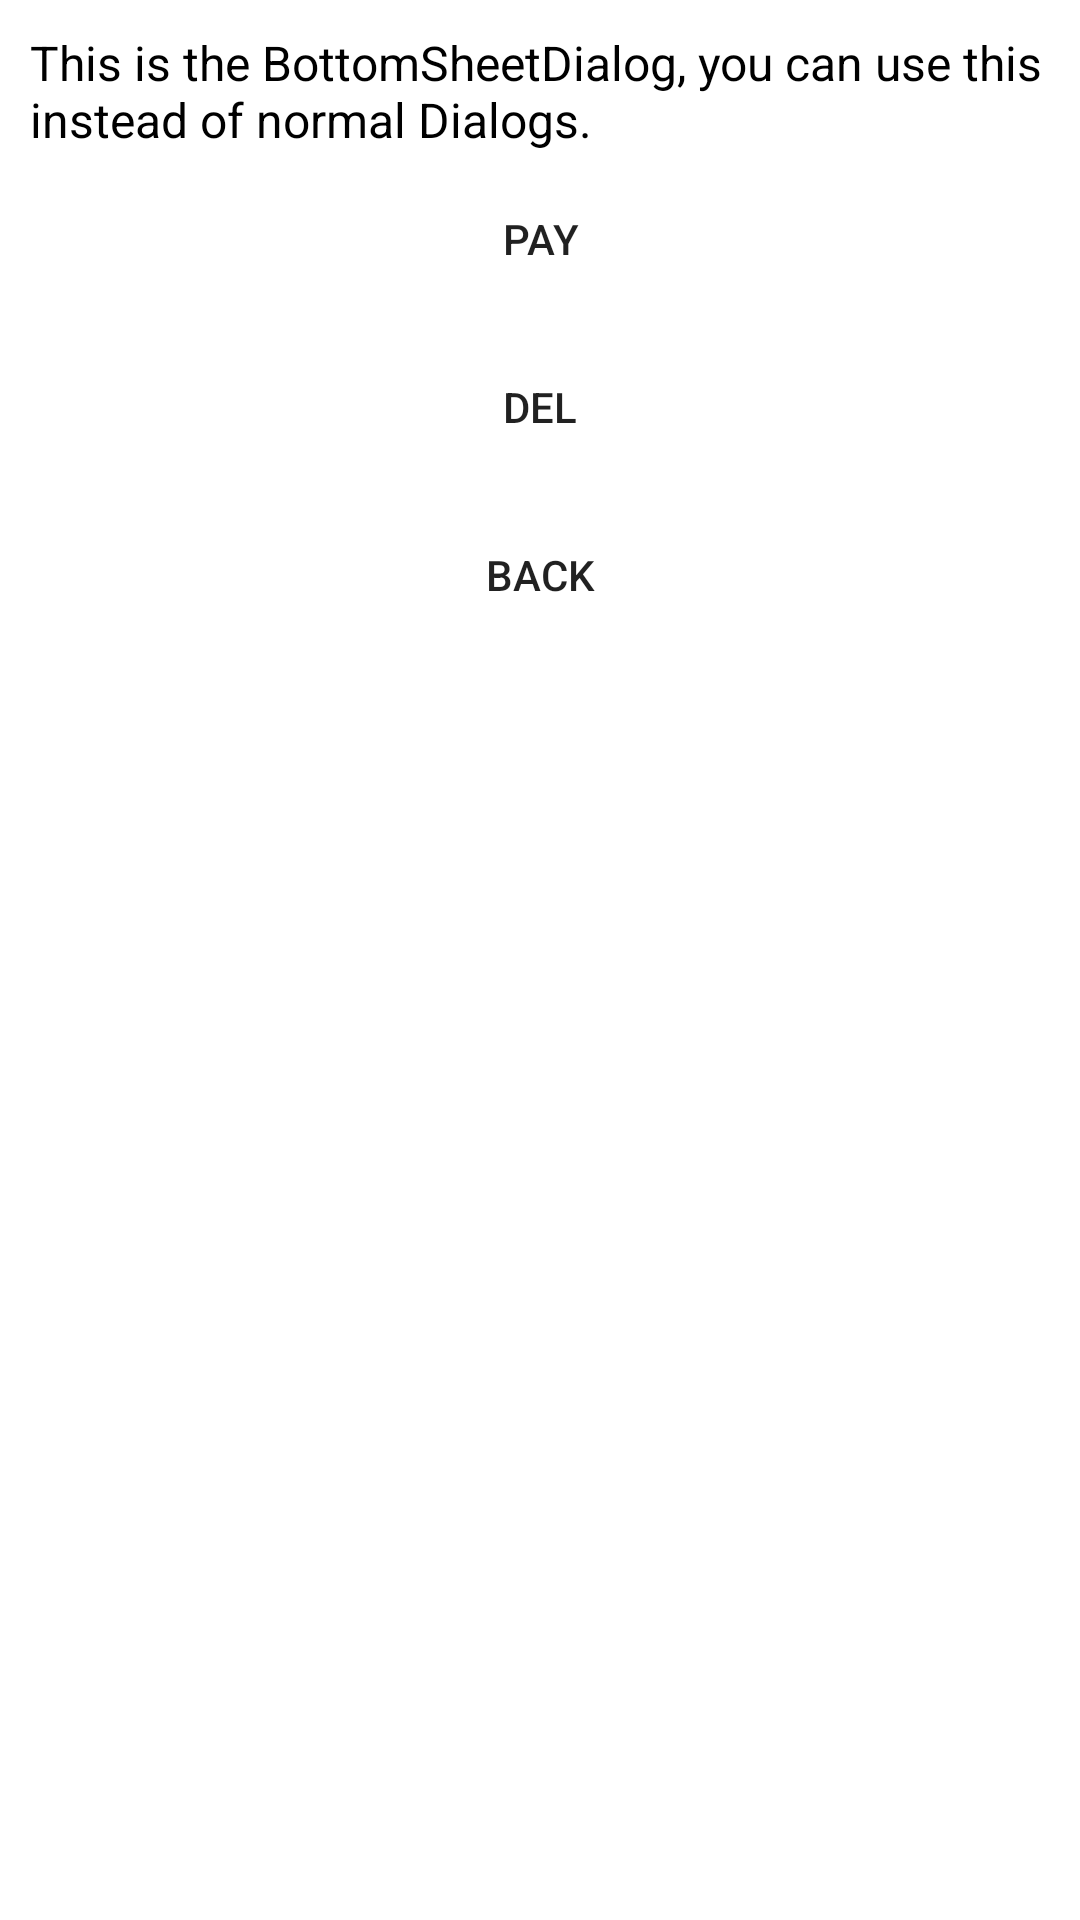

Android layout source for this screen:
<!-- AndroidManifest.xml: application theme AppTheme.NoActionBar -->
<!-- res/layout/history_bottom_list_view.xml -->
<?xml version="1.0" encoding="utf-8"?>
<androidx.constraintlayout.widget.ConstraintLayout xmlns:android="http://schemas.android.com/apk/res/android"
                                                   xmlns:app="http://schemas.android.com/apk/res-auto"
                                                   xmlns:tools="http://schemas.android.com/tools" android:id="@+id/bottomSheet"
                                                   android:layout_width="match_parent"
                                                   android:layout_height="wrap_content"
                                                   android:padding="10dp">

    <TextView
            android:id="@+id/textMessage"
            android:layout_width="wrap_content"
            android:layout_height="wrap_content"
            android:text="This is the BottomSheetDialog, you can use this instead of normal Dialogs."
            android:textColor="#000"
            android:textSize="16sp"
            app:layout_constraintTop_toTopOf="parent" app:layout_constraintStart_toStartOf="parent"
    />

    <Button
            android:id="@+id/paymentButton"
            style="@style/Widget.AppCompat.Button.Borderless"
            android:layout_width="0dp"
            android:layout_height="wrap_content"
            android:layout_margin="5dp"
            android:text="PAY"
            app:layout_constraintTop_toBottomOf="@+id/textMessage" app:layout_constraintStart_toStartOf="parent"
            app:layout_constraintEnd_toEndOf="parent"
    />
    <Button
            android:text="DEL"
            android:layout_width="0dp"
            android:layout_height="wrap_content"
            android:id="@+id/deleteButton" android:layout_marginTop="8dp"
            app:layout_constraintTop_toBottomOf="@+id/paymentButton" style="@style/Widget.AppCompat.Button.Borderless"
            app:layout_constraintStart_toStartOf="@+id/paymentButton"
            app:layout_constraintEnd_toEndOf="@+id/paymentButton"/>
    <Button
            android:text="BACK"
            android:layout_width="0dp"
            android:layout_height="wrap_content"
            android:id="@+id/cancelButton" android:layout_marginTop="8dp"
            app:layout_constraintTop_toBottomOf="@+id/deleteButton" style="@style/Widget.AppCompat.Button.Borderless"
            app:layout_constraintStart_toStartOf="@+id/paymentButton"
            app:layout_constraintEnd_toEndOf="@+id/paymentButton" app:layout_constraintHorizontal_bias="1.0"/>
</androidx.constraintlayout.widget.ConstraintLayout>
<!-- resources referenced by this layout -->
<resources>
  <style name="AppTheme.NoActionBar">
          <item name="windowActionBar">false</item>
          <item name="windowNoTitle">true</item>
      </style>
</resources>
